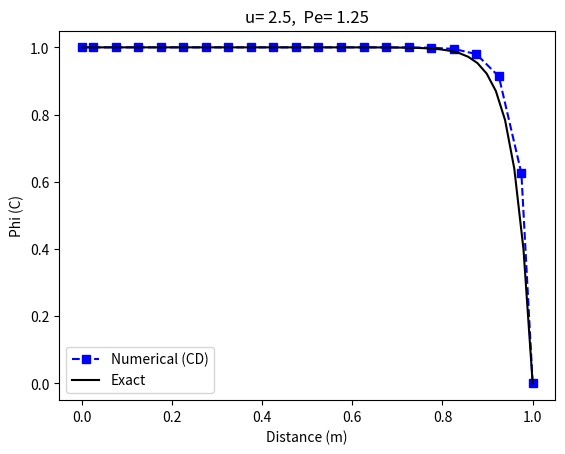

The matplotlib source for this figure:
import numpy as np
import matplotlib.pyplot as plt
import math


np.set_printoptions(threshold=np.inf)
# == parameters ===
nx = 20  # 网格单元数
nndoes = nx + 2  # 节点数，含边界

L = 1.0  # 长度，m
gamma = 0.1  # 扩散系数 , kg/m.s
phi_a = 1  # 边界A的温度值
phi_b = 0  # 边界B的温度值
rho = 1.0  # 密度， kg/m^3
u = 2.5  # 速度，m/s # 0.1 , 2.5
# =========================


# ==  x grid ==
dx = L / nx  # 网格间距
print('dx = ', dx)
x = np.zeros(nndoes)  # x网格
x[1:nndoes - 1] = np.linspace(dx / 2, L - dx / 2, nx)  # 以边界A为原点创建网格点的坐标值
x[-1] = x[-2] + dx / 2  # 边界B的坐标值
print('x grid = ', x, '\n')

# ==  solution array ==
phi = np.zeros(nndoes)  # 解向量
phi[0] = phi_a  # 边界值
phi[-1] = phi_b

DD = gamma / dx  # D
FF = rho * u  # F
Pe = rho * u * dx / gamma  # Peclet number
# == matrix ==
A = np.zeros((nx, nx))
b = np.zeros(nx)

#### 内部网格节点  #########
su = 0.0
sp = 0.0
for i in range(1, nx - 1):
    A[i][i - 1] = -(DD + FF / 2)
    A[i][i + 1] = -(DD - FF / 2)
    A[i][i] = -(A[i][i - 1] + A[i][i + 1]) - sp
    b[i] = su

# for boundary A
i = 0
A[i][i + 1] = -(DD - FF / 2)
su = (2 * DD + FF) * phi_a
sp = -(2 * DD + FF)
A[i][i] = -A[i][i + 1] - sp
b[i] = su

# for boundary B
i = nx - 1
A[i][i - 1] = -(DD + FF / 2)
su = (2 * DD - FF) * phi_b
sp = -(2 * DD - FF)
A[i][i] = -A[i][i - 1] - sp
b[i] = su

print('A = \n', A, '\n')
print('b = \n', np.matrix(b).T, '\n')

phi_temp = np.linalg.solve(A, b)
print('solution = \n', np.matrix(phi_temp).T, '\n')
phi[1:nndoes - 1] = phi_temp

# ===== for exact solution ======
xx = np.linspace(0, L, 50, endpoint=True)
exact_solution = np.zeros(50)
for i in range(50):
    exact_solution[i] = (math.exp(rho * u * xx[i] / gamma) - 1) / (math.exp(rho * u * L / gamma) - 1) * (
                phi_b - phi_a) + phi_a

# ==== for showing result =======
plt.xlabel('Distance (m)')
plt.ylabel('Phi (C)')
plt.plot(x, phi, 'bs--', label='Numerical (CD)')
plt.plot(xx, exact_solution, 'k', label='Exact')
title = 'u= ' + str(u) + ',  Pe= %.3f' % Pe
plt.title(title.rstrip('0'))
plt.legend()
plt.show()
